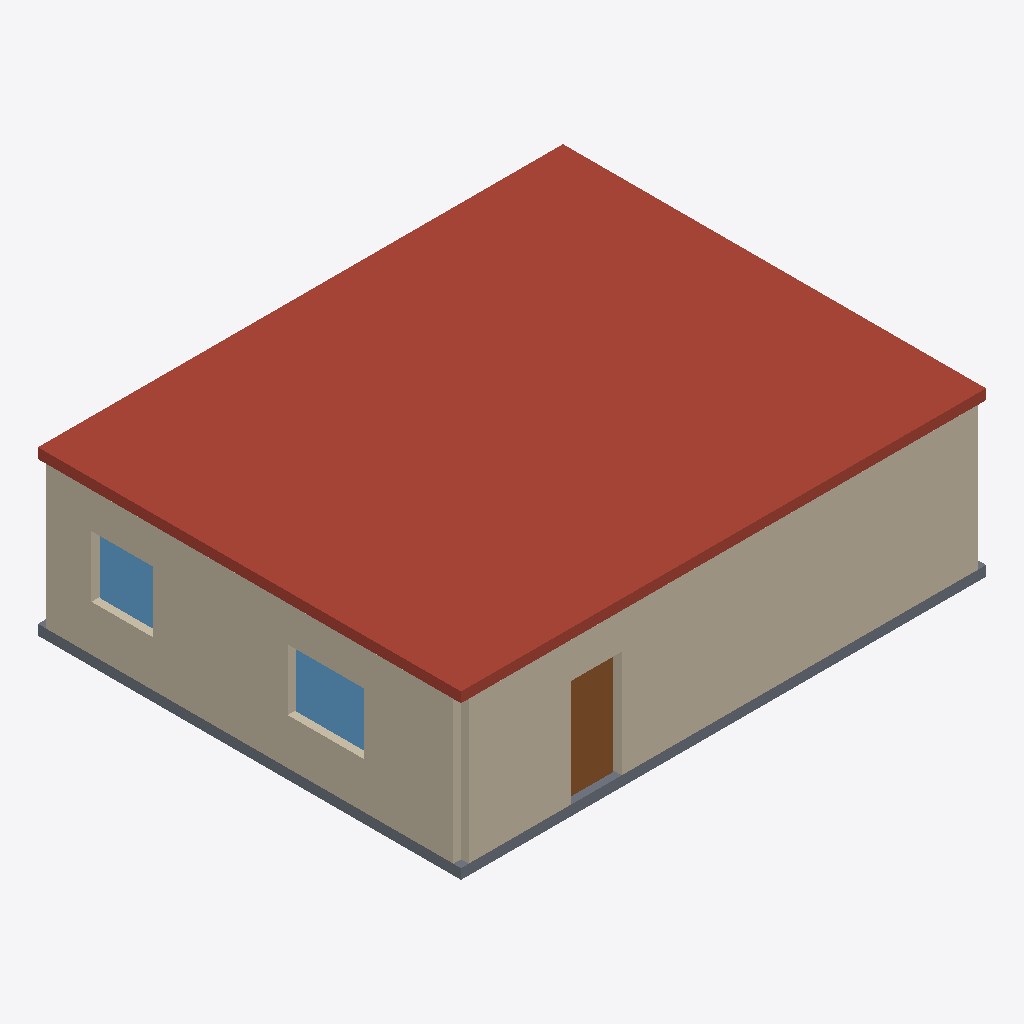
Isometric view of an IFC building model (IFC-SPF (STEP), schema IFC4, length unit metre), seen from the south-west, elements coloured by IFC class: 2 walls (beige), 2 windows (light blue), 1 roof (red-brown), 1 slab (grey), 1 door (brown).
Extent 10.3 m × 8.3 m × 3.2 m (x, y, z). Storeys (1): Ground floor at 0.00 m. Elements (47): 8 IfcDuctSegment, 7 IfcWall, 6 IfcWindow, 5 IfcDoor, 4 IfcAirTerminal, 4 IfcDuctFitting, 3 IfcCableCarrierSegment, 3 IfcLightFixture, 3 IfcPipeSegment, 2 IfcSlab, 1 IfcPipeFitting, 1 IfcUnitaryEquipment.

HEADER;
FILE_DESCRIPTION(('ViewDefinition [CoordinationView]'),'2;1');
FILE_NAME('House.ifc','2026-10-27T16:32:08',(''),(''),'Neo Forge BIM suite','Neo Forge BIM suite','');
FILE_SCHEMA(('IFC4'));
ENDSEC;
DATA;
#10=IFCPROJECT('2OzK53gqw6iemw$k3r3ozH',$,'House','',$,$,$,(#3),#9);
#14=IFCSITE('30cQGgLLM2NDjGtmm4aolD',$,'Site',$,$,#13,$,$,.ELEMENT.,$,$,$,$,$);
#18=IFCBUILDING('2u4KL6emQw4XieRITLjHuc',$,'House',$,$,#17,$,$,.ELEMENT.,$,$,$);
#24=IFCBUILDINGSTOREY('3uRhju7k9r0D_n$3D9b$3y',$,'Ground floor',$,$,#23,$,$,.ELEMENT.,0.0);
#713=IFCSLAB('14CaWn55Q7ZmwfMWlZmMU4',$,'RF-01','roof slab',$,#700,#712,'RF-01',.ROOF.);
#364=IFCWALL('06WHHfaqE8HD968PO4UO6$',$,'W010','exterior wall',$,#354,#363,'W010',.STANDARD.);
#148=IFCWALL('3Yx6X2llpFI9YMENWL52M$',$,'W004','exterior wall',$,#138,#147,'W004',.STANDARD.);
#686=IFCSLAB('22Pf3Z0mgqYxoF217nxqzK',$,'SL-L0','floor slab',$,#673,#685,'SL-L0',.FLOOR.);
#410=IFCDOOR('1_pmJvUZBF7o5N2u1kC7If',$,'O011',$,$,#400,#409,'O011',2.1,1.0,.DOOR.,.NOTDEFINED.,$);
#194=IFCWINDOW('159Ko$g8tgZcVog5vn4MbJ',$,'O005',$,$,#184,#193,'O005',1.2,1.5,.WINDOW.,.NOTDEFINED.,$);
#231=IFCWINDOW('0UrtRNTpymQVehT9w6_GY3',$,'O006',$,$,#221,#230,'O006',1.2,1.2,.WINDOW.,.NOTDEFINED.,$);
ENDSEC;
